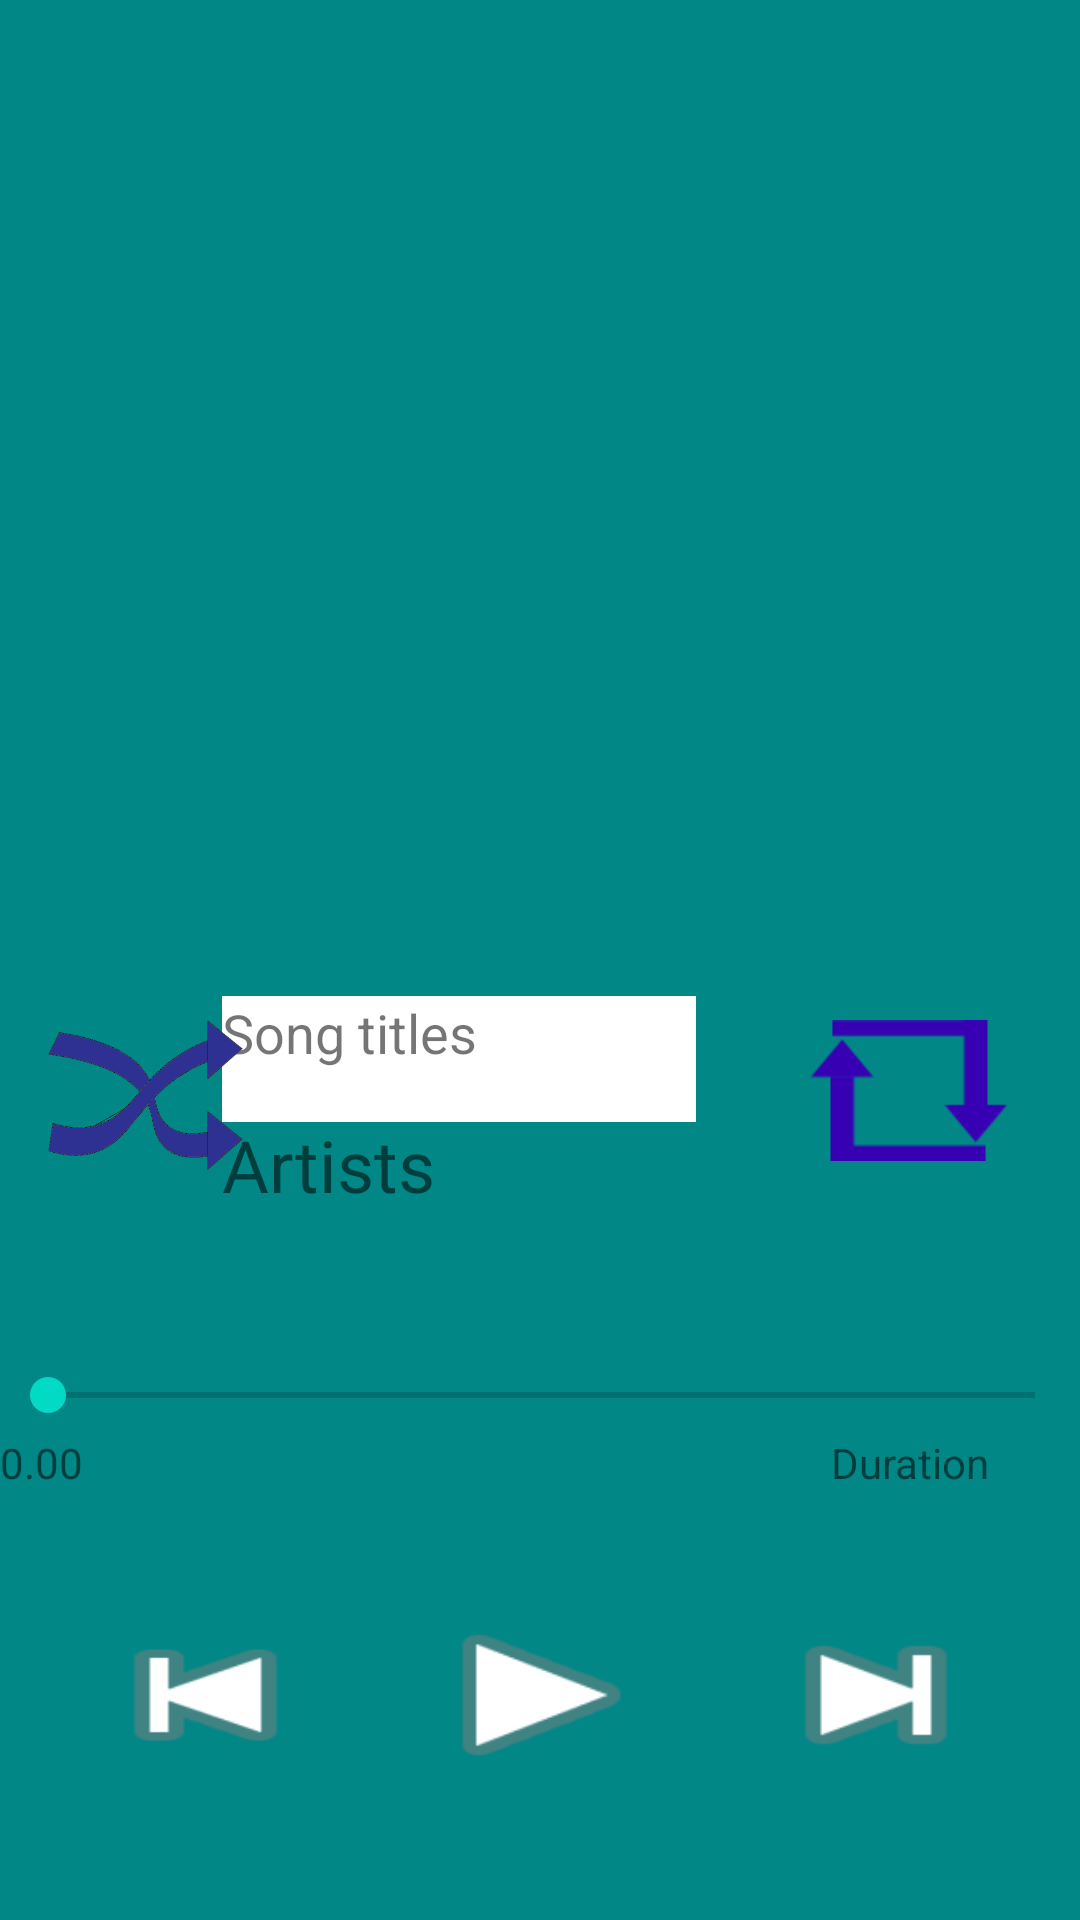

Write the Android layout XML for this screen, with the resource values it uses.
<!-- AndroidManifest.xml: application theme Theme.UIproject2 -->
<!-- res/layout/activity_play_song2.xml -->
<?xml version="1.0" encoding="utf-8"?>
<androidx.constraintlayout.widget.ConstraintLayout xmlns:android="http://schemas.android.com/apk/res/android"
    xmlns:app="http://schemas.android.com/apk/res-auto"
    xmlns:tools="http://schemas.android.com/tools"
    android:layout_width="match_parent"
    android:layout_height="match_parent"
    android:background="@color/teal_700"
    tools:context=".PlaySongActivity2">

    <Button
        android:id="@+id/prevbutton"
        android:layout_width="99dp"
        android:layout_height="54dp"
        android:layout_marginBottom="48dp"
        android:background="@android:drawable/ic_media_previous"
        android:onClick="playPrevious"
        app:layout_constraintBottom_toBottomOf="parent"
        app:layout_constraintEnd_toStartOf="@+id/Playbutton"
        app:layout_constraintHorizontal_bias="0.5"
        app:layout_constraintStart_toStartOf="parent" />

    <Button
        android:id="@+id/nextbutton"
        android:layout_width="98dp"
        android:layout_height="58dp"
        android:background="@android:drawable/ic_media_next"
        android:onClick="playNext"
        app:layout_constraintBottom_toBottomOf="@+id/Playbutton"
        app:layout_constraintEnd_toEndOf="parent"
        app:layout_constraintHorizontal_bias="0.5"
        app:layout_constraintStart_toEndOf="@+id/Playbutton"
        app:layout_constraintTop_toTopOf="@+id/Playbutton" />

    <Button
        android:id="@+id/Playbutton"
        android:layout_width="87dp"
        android:layout_height="60dp"
        android:background="@android:drawable/ic_media_play"
        android:onClick="playOrPauseMusic"
        app:layout_constraintBottom_toBottomOf="@+id/prevbutton"
        app:layout_constraintEnd_toStartOf="@+id/nextbutton"
        app:layout_constraintHorizontal_bias="0.5"
        app:layout_constraintStart_toEndOf="@+id/prevbutton"
        app:layout_constraintTop_toTopOf="@+id/prevbutton" />

    <TextView
        android:id="@+id/txtsongtitles"
        android:layout_width="158dp"
        android:layout_height="42dp"
        android:layout_marginTop="332dp"
        android:layout_marginEnd="128dp"
        android:background="#FFFCFC"
        android:backgroundTint="#FFFFFF"
        android:text="Song titles"
        android:textSize="18sp"
        app:layout_constraintEnd_toEndOf="parent"
        app:layout_constraintTop_toTopOf="parent" />

    <TextView
        android:id="@+id/txtartist"
        android:layout_width="142dp"
        android:layout_height="38dp"
        android:layout_marginTop="372dp"
        android:layout_marginEnd="144dp"
        android:text="Artists "
        android:textSize="24sp"
        app:layout_constraintEnd_toEndOf="parent"
        app:layout_constraintTop_toTopOf="parent" />

    <TextView
        android:id="@+id/textView3"
        android:layout_width="wrap_content"
        android:layout_height="wrap_content"
        android:layout_marginTop="512dp"
        android:layout_marginEnd="236dp"
        android:text="Duration"
        android:textSize="24sp"
        app:layout_constraintEnd_toEndOf="parent"
        app:layout_constraintTop_toBottomOf="@+id/txtartist" />

    <TextView
        android:id="@+id/txtdurations"
        android:layout_width="59dp"
        android:layout_height="21dp"
        android:layout_marginEnd="24dp"
        android:text="Durations"
        android:textSize="14sp"
        app:layout_constraintEnd_toEndOf="parent"
        app:layout_constraintTop_toBottomOf="@+id/seekBar" />

    <ImageView
        android:id="@+id/txtcoverimage"
        android:layout_width="462dp"
        android:layout_height="335dp"
        app:layout_constraintEnd_toEndOf="parent"
        app:layout_constraintStart_toStartOf="parent"
        app:layout_constraintTop_toTopOf="parent"
        app:srcCompat="@drawable/home" />

    <SeekBar
        android:id="@+id/seekBar"
        android:layout_width="361dp"
        android:layout_height="26dp"
        android:layout_marginTop="452dp"
        app:layout_constraintEnd_toEndOf="parent"
        app:layout_constraintStart_toStartOf="parent"
        app:layout_constraintTop_toTopOf="parent" />

    <Button
        android:id="@+id/RepeatSong"
        android:layout_width="66dp"
        android:layout_height="47dp"
        android:layout_marginTop="340dp"
        android:layout_marginEnd="24dp"
        android:background="@drawable/repeated_off"
        android:backgroundTint="@color/purple_700"
        android:onClick="RepeatSong"
        app:layout_constraintEnd_toEndOf="parent"
        app:layout_constraintTop_toTopOf="parent" />

    <Button
        android:id="@+id/shuffle_btn"
        android:layout_width="65dp"
        android:layout_height="50dp"
        android:layout_marginStart="16dp"
        android:layout_marginTop="340dp"
        android:background="@drawable/shuffle_off"
        android:onClick="ShuffleSong"
        android:textColor="#000000"
        app:iconTint="#874545"
        app:layout_constraintStart_toStartOf="parent"
        app:layout_constraintTop_toTopOf="parent" />

    <TextView
        android:id="@+id/textView5"
        android:layout_width="wrap_content"
        android:layout_height="wrap_content"
        android:text="0.00"
        app:layout_constraintStart_toStartOf="@+id/seekBar"
        app:layout_constraintTop_toBottomOf="@+id/seekBar" />

</androidx.constraintlayout.widget.ConstraintLayout>
<!-- resources referenced by this layout -->
<resources>
  <!-- drawable repeated_off: png bitmap (drawable, 923 bytes) -->
  <!-- drawable shuffle_off: png bitmap (drawable, 16135 bytes) -->
  <style name="Theme.UIproject2" parent="Theme.MaterialComponents.DayNight.DarkActionBar">
          
          <item name="colorPrimary">@color/purple_500</item>
          <item name="colorPrimaryVariant">@color/purple_700</item>
          <item name="colorOnPrimary">@color/white</item>
          
          <item name="colorSecondary">@color/teal_200</item>
          <item name="colorSecondaryVariant">@color/teal_700</item>
          <item name="colorOnSecondary">@color/black</item>
          
          <item name="android:statusBarColor" tools:targetApi="l">?attr/colorPrimaryVariant</item>
          
      </style>
  <!-- not gathered from this repository: default colours our renderer supplied (Android Studio template values) -->
  <color name="purple_500">#FF6200EE</color>
  <color name="purple_700">#FF3700B3</color>
  <color name="teal_200">#FF03DAC5</color>
  <color name="teal_700">#FF018786</color>
  <color name="black">#FF000000</color>
  <color name="white">#FFFFFFFF</color>
</resources>
